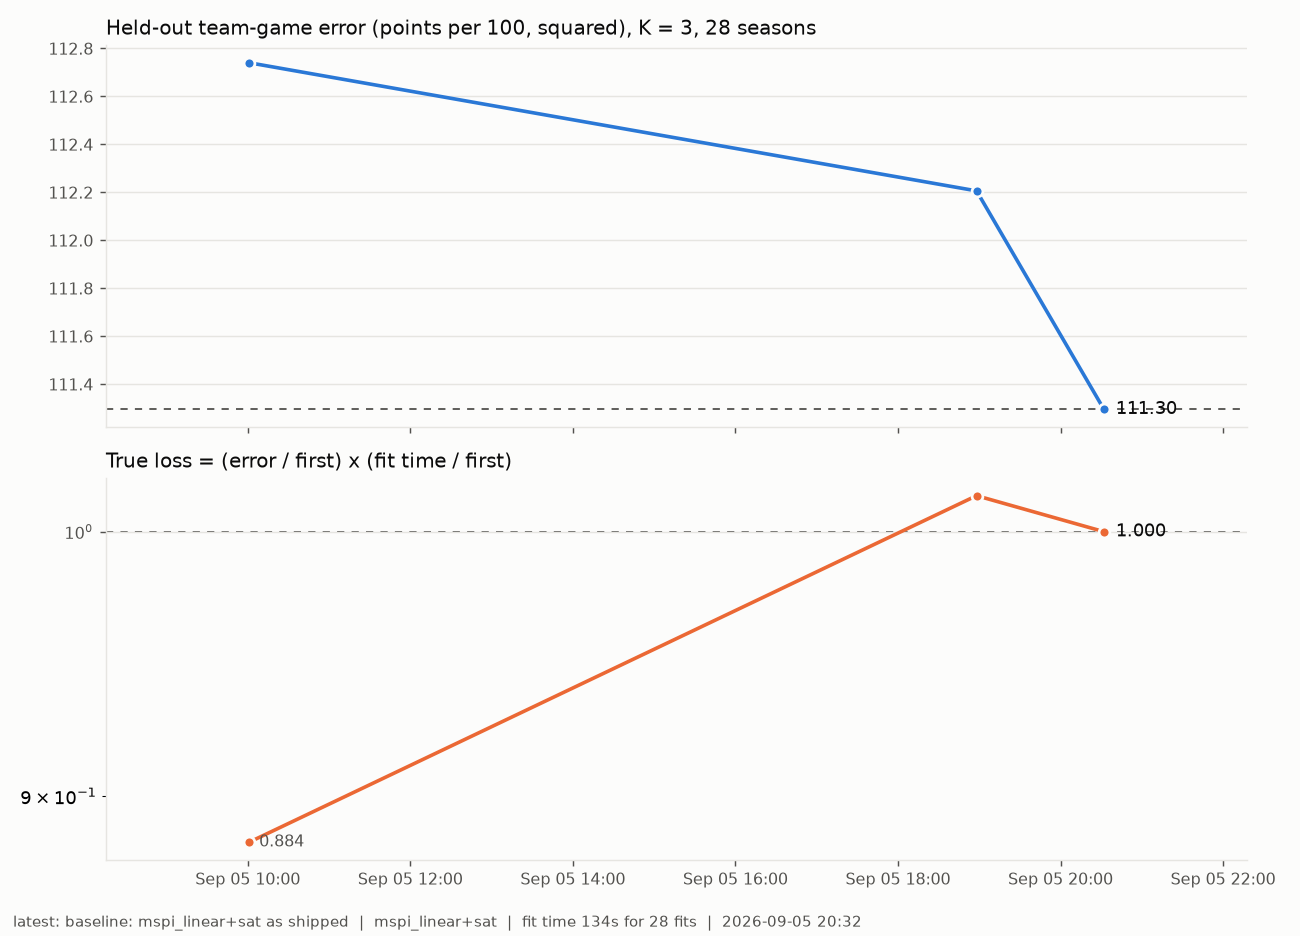

Source data for this figure (header and first rows):
when, label, system, k, game, stint, scale_off, scale_def, seconds, wall, seasons, loss_frac, time_frac, true_loss
2026-09-05 10:01:00, old board def3_p0 (K=3), def3_p0, 3, 112.7, 3627, 0.9505, 1.088, 117, 34.77, 28, 1.013, 0.8722, 0.8836
2026-09-05 18:58:00, multi-stage mspi unmapped, mspi, 3, 112.2, 3628, 1.212, 1.034, 135, 39.28, 28, 1.008, 1.006, 1.014
2026-09-05 20:32:00, baseline: mspi_linear+sat as shipped, mspi_linear+sat, 3, 111.3, 3628, 1.205, 0.9827, 134.2, 39.11, 28, 1.0, 1.0, 1.0
